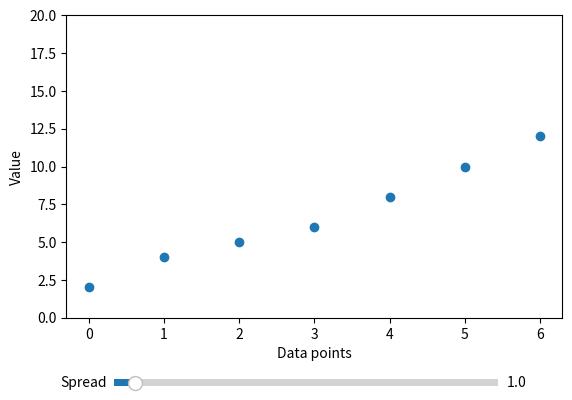

Recreate this plot in Python.
##this interactive code is used to visualize the effect of changing the spread of a dataset on its mean and standard deviation. The user can adjust the spread using a slider, and the scatter plot will update accordingly to reflect the new values.
#findings: for same mean, standard veviation can be different. For same standard deviation, mean can be different.

import numpy as np
import matplotlib.pyplot as plt
from matplotlib.widgets import Slider

# Initial data
data = np.array([2, 4, 5, 6, 8, 10, 12])
fig, ax = plt.subplots()
plt.subplots_adjust(bottom=0.25)

# Initial plot
scatter = ax.scatter(range(len(data)), data)

ax.set_ylim(0, 20)
ax.set_xlabel("Data points")
ax.set_ylabel("Value")

# Slider
slider_ax = plt.axes([0.2, 0.1, 0.6, 0.03])

std_slider = Slider(
    slider_ax,
    "Spread",
    0.5,
    10,
    valinit=1
)

def update(value):
    spread = std_slider.val

    mean = np.mean(data)
    new_data = mean + (data - mean) * spread

    scatter.set_offsets(
        np.c_[range(len(new_data)), new_data]
    )

    ax.set_title(
        f"Mean = {np.mean(new_data):.2f} | "
        f"SD = {np.std(new_data):.2f}"
    )

    fig.canvas.draw_idle()

std_slider.on_changed(update)

plt.show()
